Run: headless pygame with SDL's dummy video driver; simulated clock (each Clock.tick advances the game by its frame time, no real sleeping); random seed 0; keys injected as events and as key.get_pressed() state; mouse plan: one left click at the window centre at the start of phase 2, then a move to the lower-right quarter at the start of phase 3.
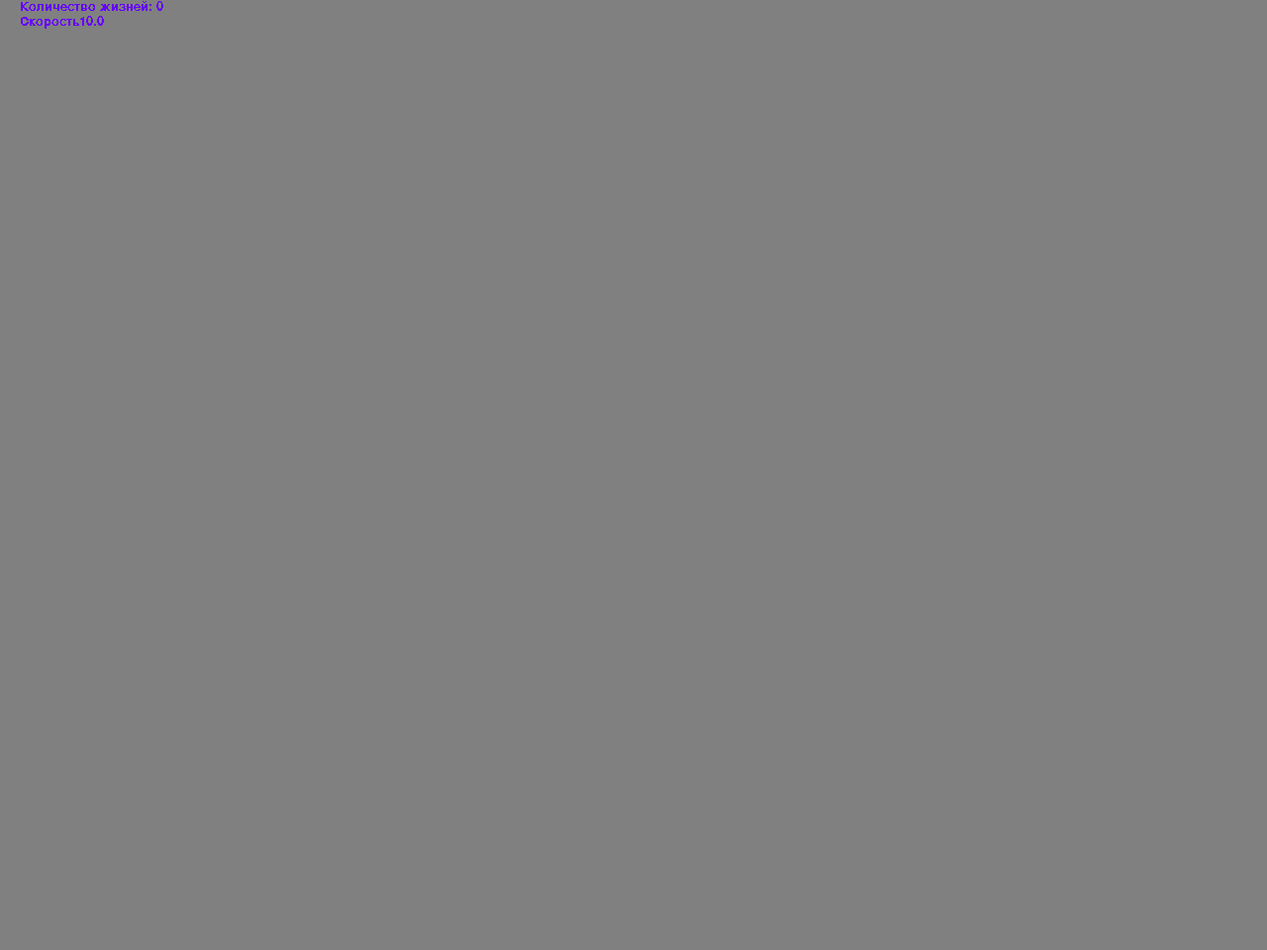
Frame 1 of 4 · flips 1–60 · no input
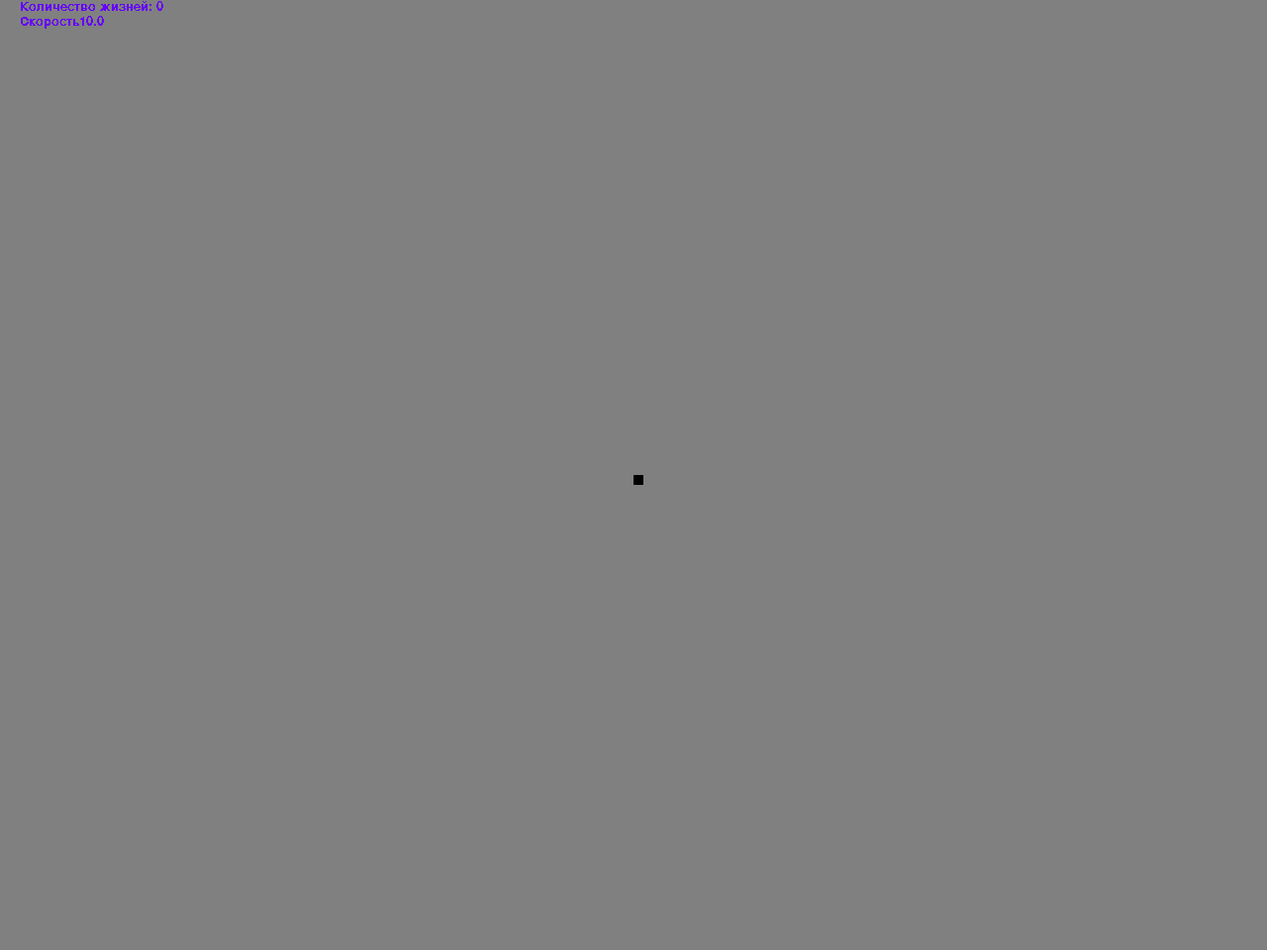
Frame 2 of 4 · flips 61–180 · clicked the window centre · tapped SPACE, RETURN · held RIGHT (→), D
Frame 3 of 4 · flips 181–300 · moved the mouse to the lower-right quarter · held DOWN (↓), S · screen same as frame 1, image omitted
Frame 4 of 4 · flips 301–420 · held LEFT (←), A, UP (↑), W · screen unchanged from frame 3, image omitted

The pygame program that drew these frames:

import pygame as pg
from math import floor
import sys

# цвета
b = (0, 0, 0)
g = (128, 128, 128)
p = (102, 0, 255)
# ширина, высота
width, height = 1280, 960
# остальное
size = 10
speed = 100
lifes = 0


# полотно, поле, на котором все происходит
class Canvas:
    def __init__(self):
        pg.init()
        self.event = pg.USEREVENT
        self.screen = pg.display.set_mode((width, height))
        pg.time.set_timer(self.event, speed)

        # ширина, высота, цвет и спрайты поля
        self.fieldWidth = floor(width / size)
        self.fieldHeight = floor(height / size)
        self.stop = True
        self.speed = speed
        self.colour = (128, 128, 128)
        self.sprites = pg.sprite.Group()

        # массив для клеток на поле
        self.tiles = [[] for _ in range(self.fieldWidth)]
        for x in range(self.fieldWidth):
            for y in range(self.fieldHeight):
                self.tiles[x].append(Tile(self, x, y))

        # переменные для обработки нажатий
        self.previous_click = 0
        self.previous_x = 0
        self.previous_y = 0

    # рендер событий и отображение меню
    def play(self):
        while True:
            self.events()
            self.sprites.draw(self.screen)
            self.events()
            self.sprites.draw(self.screen)
            self.screen.blit(pg.font.SysFont('courier new', 20).render(f'Количество жизней: {lifes}', False, p),
                             (20, 0))
            self.screen.blit(pg.font.SysFont('courier new', 20).render(f'Скорость{1000 / speed}', False, p), (20, 15))
            pg.display.flip()
            pg.display.flip()

    # создание мира заново, при рестарте или изменении масштаба
    def new(self):
        self.fieldWidth = floor(width / size)
        self.fieldHeight = floor(height / size)
        self.stop = True
        self.speed = speed
        self.colour = (128, 128, 128)
        self.sprites = pg.sprite.Group()
        self.tiles = [[] for _ in range(self.fieldWidth)]
        for x in range(self.fieldWidth):
            for y in range(self.fieldHeight):
                self.tiles[x].append(Tile(self, x, y))
        self.previous_click = 0
        self.previous_x = 0
        self.previous_y = 0
        return None

    # рассчет следующего хода (поколения)
    def nextMove(self):
        temp = [[] for _ in range(self.fieldWidth)]
        global lifes
        lifes = 0
        for x in range(self.fieldWidth):
            for y in range(self.fieldHeight):

                # рассчет соседей, выжевет организим или умрет
                k = sum([self.tiles[x - 1][y].alive, self.tiles[x][y - 1].alive,
                         self.tiles[x - 1][(y + 1) % self.fieldHeight].alive,
                         self.tiles[x - 1][y - 1].alive,
                         self.tiles[x][(y + 1) % self.fieldHeight].alive,
                         self.tiles[(x + 1) % self.fieldWidth][(y + 1) % self.fieldHeight].alive,
                         self.tiles[(x + 1) % self.fieldWidth][y - 1].alive,
                         self.tiles[(x + 1) % self.fieldWidth][y].alive])

                if not self.tiles[x][y].alive:
                    if k == 3:
                        temp[x].append(True)
                    elif k == -1:
                        pass
                    else:
                        temp[x].append(False)
                elif self.tiles[x][y].alive:  # если живая добавляет в счетчик
                    lifes += 1
                if self.tiles[x][y].alive and (k <= 1 or k >= 4):  # умирает
                    temp[x].append(False)
                elif self.tiles[x][y].alive:  # остается жить или новая жизнь
                    temp[x].append(True)
        for x in range(self.fieldWidth):
            for y in range(self.fieldHeight):
                if temp[x][y]:
                    if not self.tiles[x][y].alive:  # вызывает функцию новой жизни
                        self.tiles[x][y].newLive()
                else:
                    if self.tiles[x][y].alive:  # вызывает функцию новой жизни
                        self.tiles[x][y].death()

        return None

    # обработка пользовательского ввода
    def events(self):
        for event in pg.event.get():
            global size
            click = pg.mouse.get_pressed()

            # обработка скроллов мыши
            if event.type == pg.MOUSEBUTTONDOWN:
                global speed
                if event.button == 4 and speed < 300:  # чтобы не было слишком медленно
                    speed += 5
                    pg.time.set_timer(self.event, speed)
                elif event.button == 5 and speed > 40:  # чтобы не стало слишком быстрой
                    speed -= 5
                    pg.time.set_timer(self.event, speed)

            # обработка кликов мыши, постановка клетки
            x, y = pg.mouse.get_pos()
            x = floor(x / size)
            y = floor(y / size)

            if (click, x, y) != (self.previous_click, self.previous_x, self.previous_y):  # чтобы можно было проводить
                if click[0]:  # 0 - это лкм, добавляет
                    self.tiles[x][y].newLive()
                elif click[2] and self.tiles[x][y].alive:  # 2 - это пкм, стирает
                    self.tiles[x][y].death()
            self.previous_click, self.previous_x, self.previous_y = click, x, y  # чтобы не было путаницы, не удалялось сразу

            if not self.stop and event.type == self.event:  # начало новой
                self.nextMove()

            # обработка с клавиатуры
            if event.type == pg.KEYDOWN:
                if event.key == pg.K_RETURN:  # пауза
                    self.stop = not (self.stop)
                elif event.key == pg.K_r:  # рестарт
                    self.new()
                elif event.key == pg.K_w and size < 30:  # масштаб увеличить
                    size += 5
                    self.new()
                elif event.key == pg.K_s:  # масштаб уменьшить
                    if size > 5:
                        size -= 5
                    self.new()
            else:
                pass
            if event.type == pg.QUIT:  # при закрытии, чтобы без ошибок
                pg.quit()
                sys.exit()


# класс, представляющий клетку
class Tile(pg.sprite.Sprite):
    def __init__(self, field, x, y):
        self.groups = field.sprites
        pg.sprite.Sprite.__init__(self, self.groups)
        self.image = pg.Surface((size, size))  # изображение
        self.rect = self.image.get_rect()  # создание клетки
        self.rect.x, self.rect.y = x * size, y * size
        self.death()

    def newLive(self, colour=b):  # создает живой организм
        self.alive = True
        self.colour = colour
        self.image.fill(colour)
        return None

    def death(self):  # помер
        self.alive = False
        self.image.fill(g)
        return None


# старт игры
c = Canvas()
c.new()
c.play()
